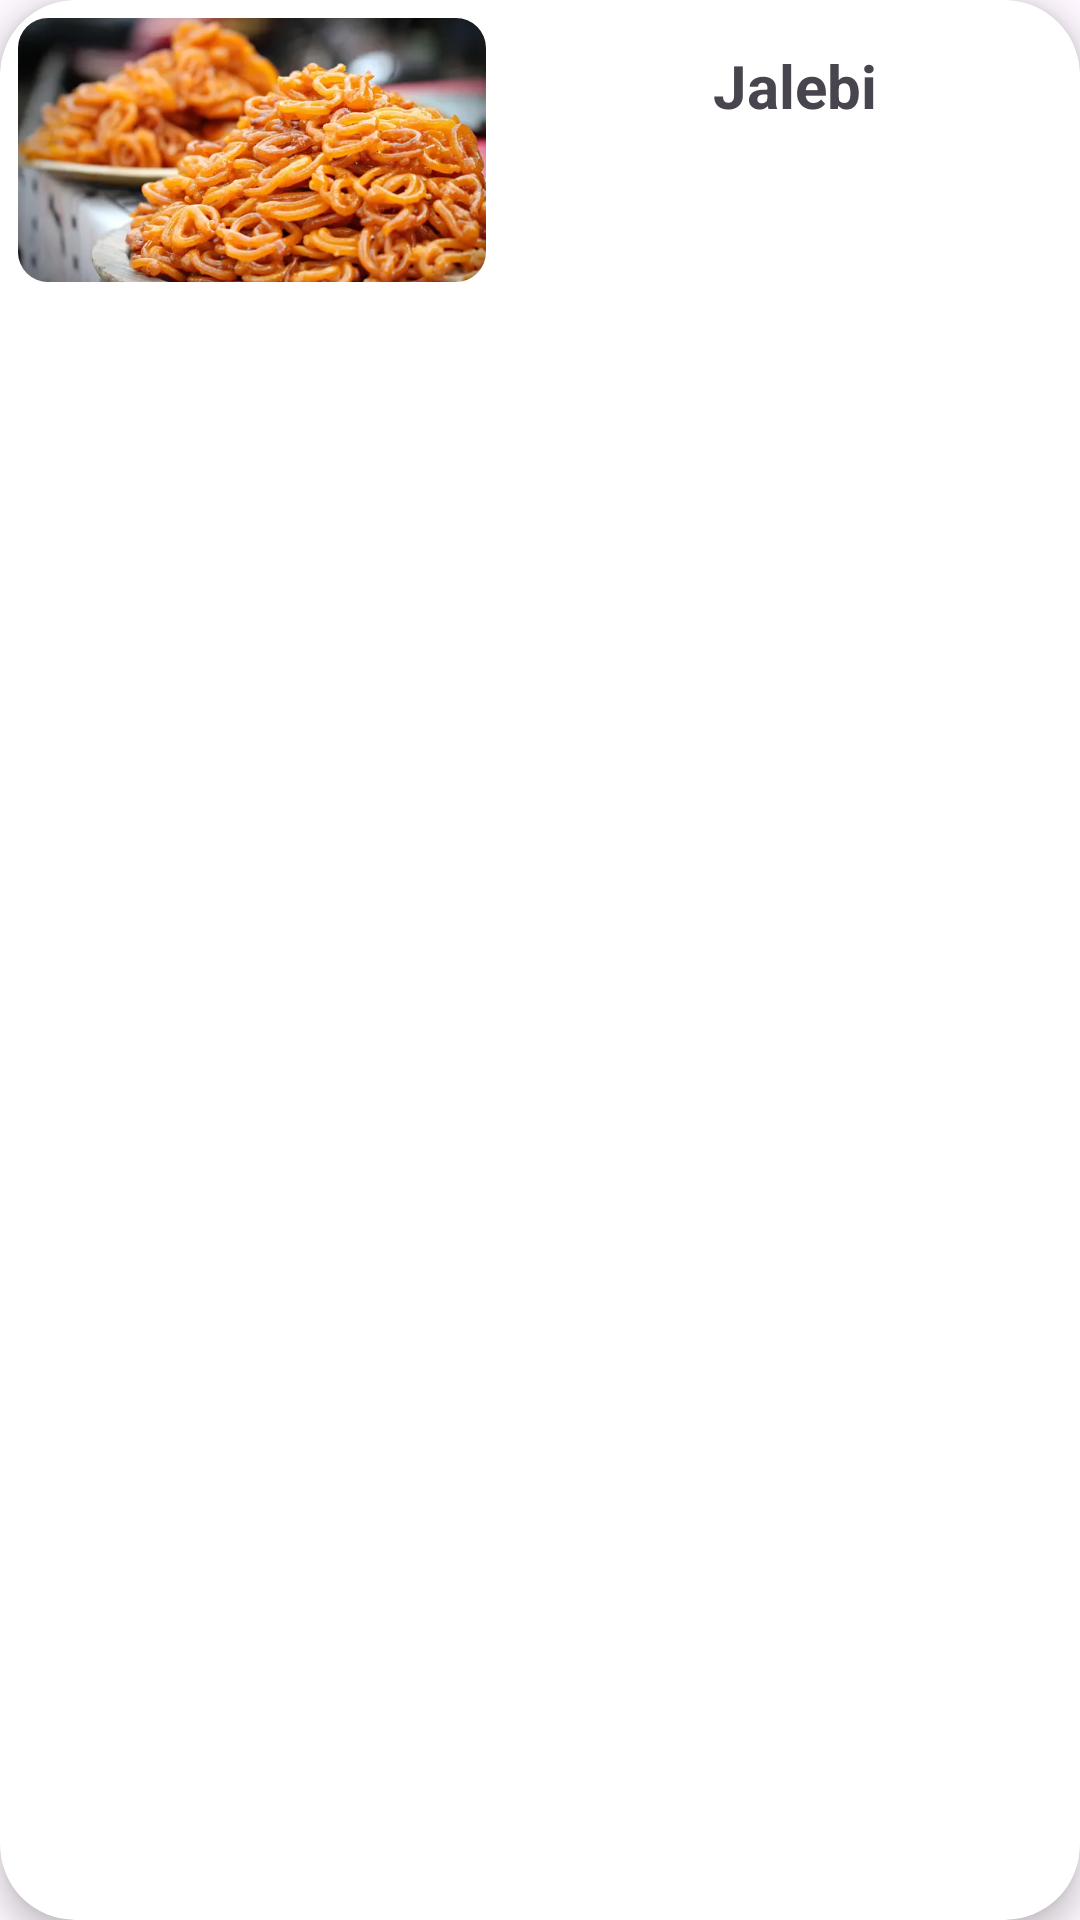

Write the Android layout XML for this screen, with the resource values it uses.
<!-- AndroidManifest.xml: application theme Theme.RecyclerView -->
<!-- res/layout/eachitem.xml -->
<?xml version="1.0" encoding="utf-8"?>
<androidx.cardview.widget.CardView xmlns:android="http://schemas.android.com/apk/res/android"
    android:layout_width="match_parent"
    android:layout_height="100dp"
    xmlns:app="http://schemas.android.com/apk/res-auto"
    app:cardElevation="6dp"
    app:cardCornerRadius="25dp"
    android:layout_margin="10dp"
    android:id="@+id/card">

    <LinearLayout
        android:layout_width="match_parent"
        android:layout_height="wrap_content"
        android:orientation="horizontal">

        <com.google.android.material.imageview.ShapeableImageView
            android:id="@+id/image"
            android:layout_width="156dp"
            android:layout_height="88dp"
            android:layout_margin="6dp"
            android:scaleType="centerCrop"
            android:src="@drawable/jalebi"
            app:shapeAppearanceOverlay="@style/softcorner">

        </com.google.android.material.imageview.ShapeableImageView>

        <TextView
            android:id="@+id/text"
            android:layout_width="194dp"
            android:layout_height="57dp"
            android:textSize="20dp"
            android:text="Jalebi"
            android:gravity="center"
            android:textStyle="bold">

        </TextView>

    </LinearLayout>



</androidx.cardview.widget.CardView>
<!-- resources referenced by this layout -->
<resources>
  <!-- drawable jalebi: webp bitmap (drawable, 28552 bytes) -->
  <style name="softcorner">
          <item name="cornerFamily">rounded</item>
          <item name="cornerSize">10dp</item>
          <item name="color">@color/white</item>
  
      </style>
  <style name="Theme.RecyclerView" parent="Base.Theme.RecyclerView" />
  <style name="Base.Theme.RecyclerView" parent="Theme.Material3.DayNight.NoActionBar">
          
          
      </style>
  <!-- not gathered from this repository: default colours our renderer supplied (Android Studio template values) -->
  <color name="white">#FFFFFFFF</color>
</resources>
